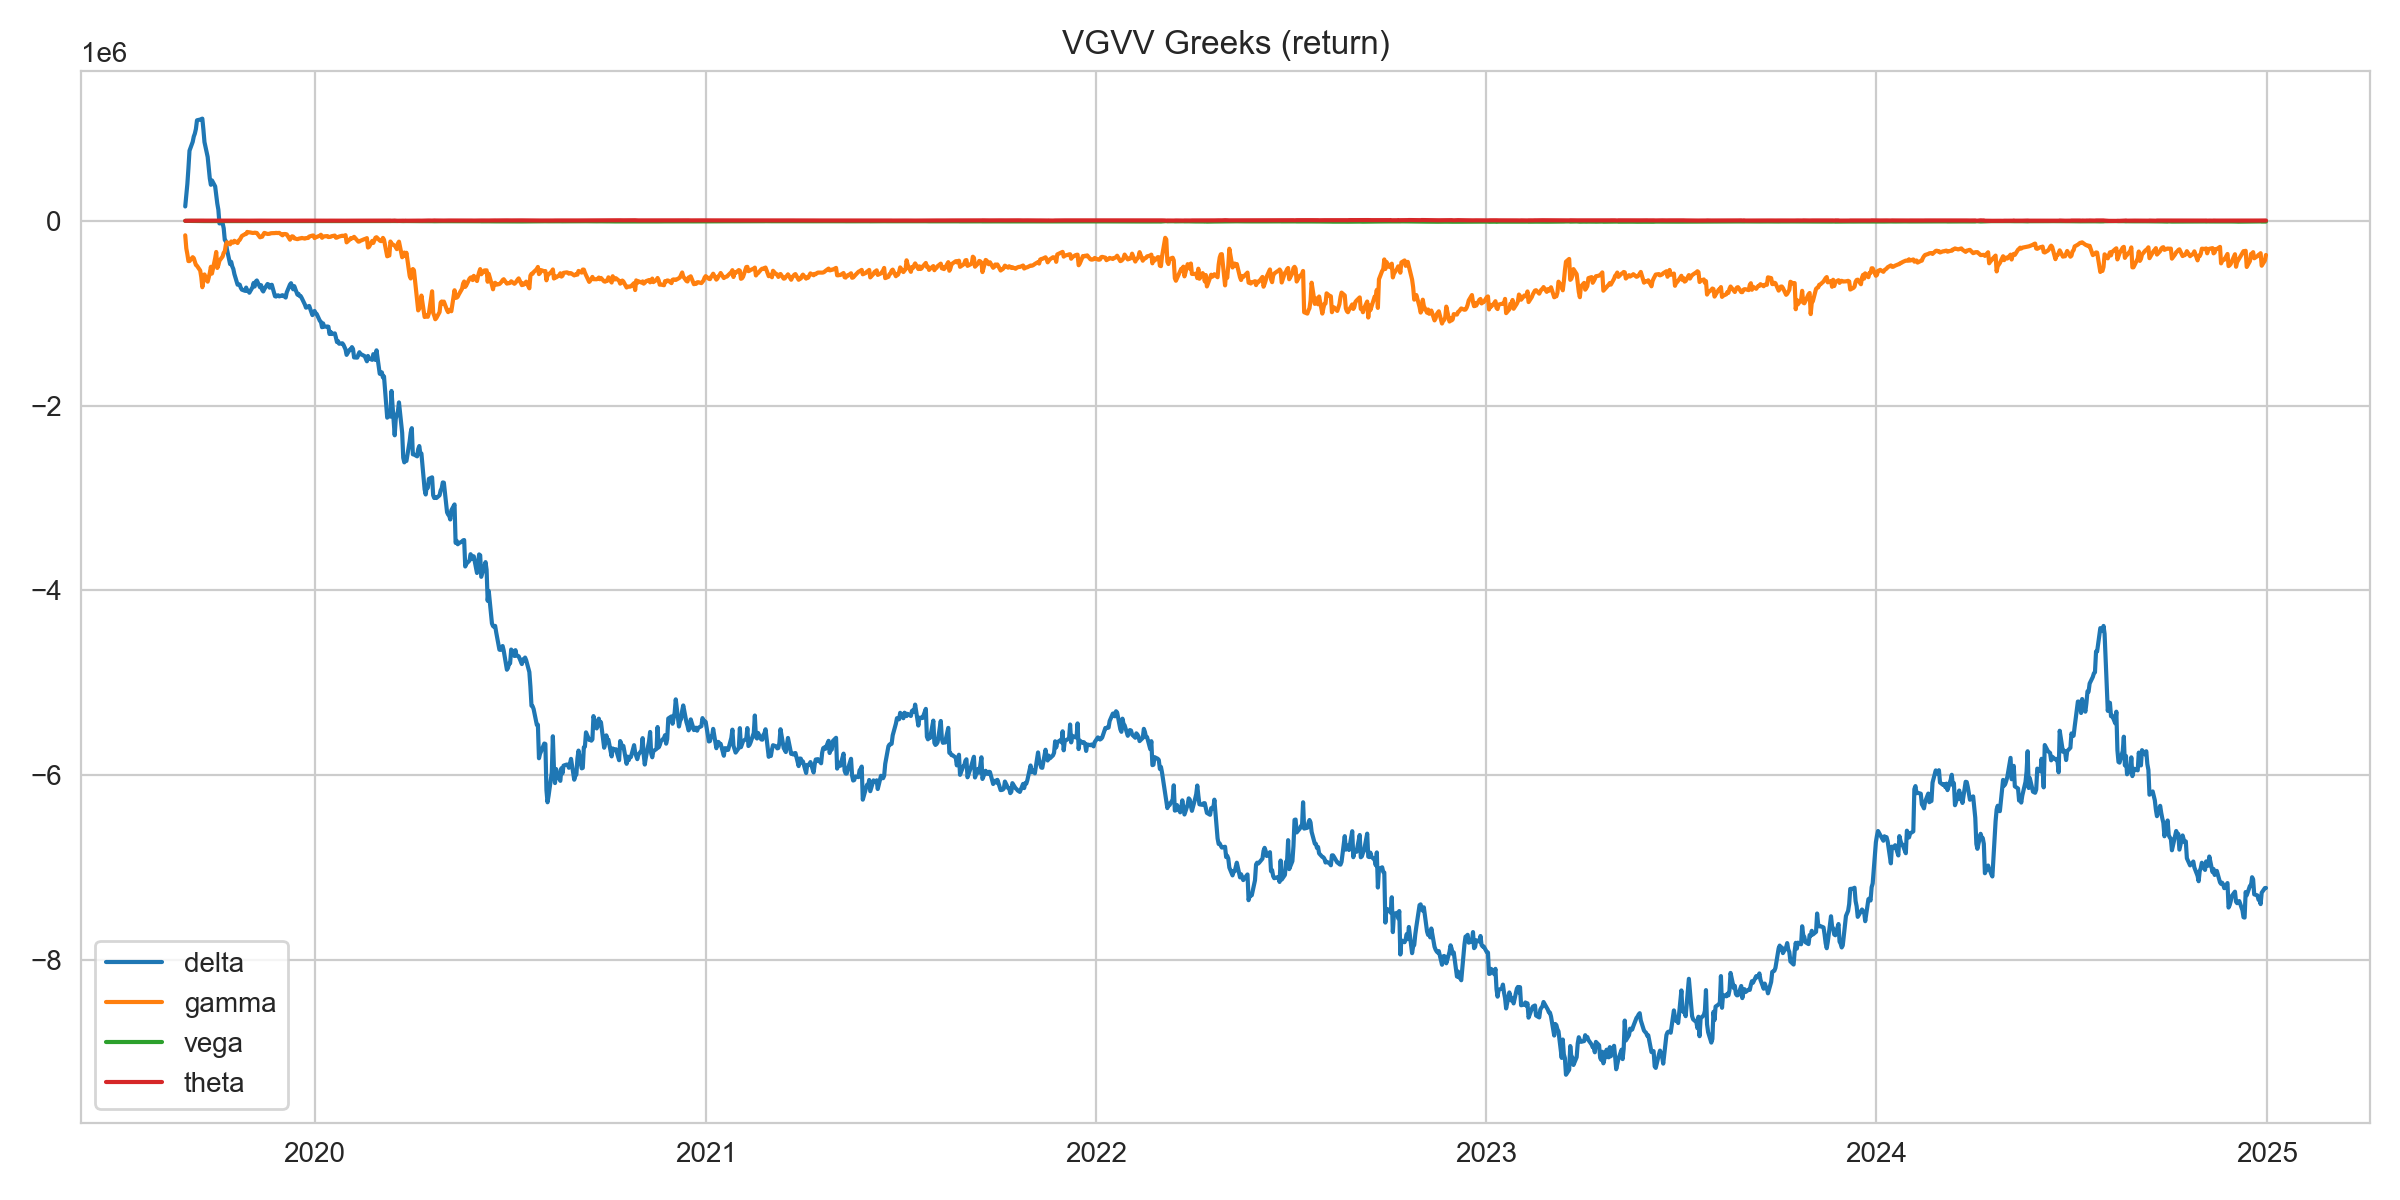

The file beside this chart, header and first rows:
date, delta, gamma, vega, theta
2019-09-02, 155623, -156402, -220.5, 437.5
2019-09-03, 280779, -297892, -400, 820.8
2019-09-04, 400420, -361163, -618.7, 1161
2019-09-05, 570336, -435531, -782.2, 1485
2019-09-06, 759490, -435449, -910.5, 1609
2019-09-09, 855278, -393292, -1006, 1548
2019-09-10, 913005, -404656, -1240, 1727
2019-09-11, 944564, -442669, -1476, 2048
2019-09-12, 995151, -477902, -1722, 2289
2019-09-13, 1088575, -486950, -1908, 2448
2019-09-16, 1096541, -537730, -2035, 2314
2019-09-17, 1101117, -607516, -2267, 2674
2019-09-18, 1106581, -718559, -2455, 2904
2019-09-19, 988952, -648158, -2343, 2538
2019-09-20, 853011, -579978, -2233, 2206
2019-09-23, 691631, -658517, -2533, 2525
2019-09-24, 577265, -613410, -2475, 2477
2019-09-25, 458345, -562138, -2376, 2301
2019-09-26, 390413, -497231, -2386, 2208
2019-09-27, 438073, -570503, -2668, 2672
2019-09-30, 373095, -405344, -2490, 2346
2019-10-01, 283623, -336837, -2415, 2170
2019-10-02, 186849, -510207, -2747, 2699
2019-10-03, 120637, -480477, -2656, 2512
2019-10-04, -27624, -432241, -2514, 2354
2019-10-07, -25342, -385417, -2780, 2647
2019-10-08, -80546, -345670, -2735, 2493
2019-10-09, -205767, -333497, -2700, 2530
2019-10-10, -217465, -258712, -2524, 2212
2019-10-11, -307134, -231797, -2478, 2148
2019-10-14, -468739, -254400, -2702, 2576
2019-10-15, -443671, -223236, -2792, 2391
2019-10-16, -492824, -231044, -2626, 2319
2019-10-17, -520805, -235529, -2602, 2300
2019-10-18, -576071, -215721, -2555, 2178
2019-10-21, -691399, -239865, -2943, 2883
2019-10-22, -686627, -213324, -2877, 2658
2019-10-23, -691544, -206064, -2824, 2602
2019-10-24, -725121, -185663, -2747, 2228
2019-10-25, -744766, -163824, -2697, 2217
2019-10-28, -757679, -143960, -2609, 2220
2019-10-29, -722213, -142380, -2613, 2048
2019-10-30, -758352, -119930, -2516, 2025
2019-10-31, -758014, -125299, -2531, 1950
2019-11-01, -778014, -123694, -2514, 1895
2019-11-04, -717780, -130950, -2718, 2360
2019-11-05, -672096, -130881, -2652, 2103
2019-11-06, -710684, -128226, -2621, 2028
2019-11-07, -657301, -129919, -2600, 2115
2019-11-08, -645312, -131399, -2585, 2064
2019-11-11, -719641, -178463, -2771, 2466
2019-11-12, -696395, -173810, -2736, 2318
2019-11-13, -748265, -171721, -2707, 2271
2019-11-14, -764357, -148844, -2640, 2208
2019-11-15, -739563, -130138, -2607, 2101
2019-11-18, -683779, -142192, -2803, 2393
2019-11-19, -689554, -140648, -2755, 2272
2019-11-20, -723298, -139958, -2718, 2260
2019-11-21, -717753, -134530, -2689, 2170
2019-11-22, -691683, -133478, -2646, 2014
... 1,332 more rows
